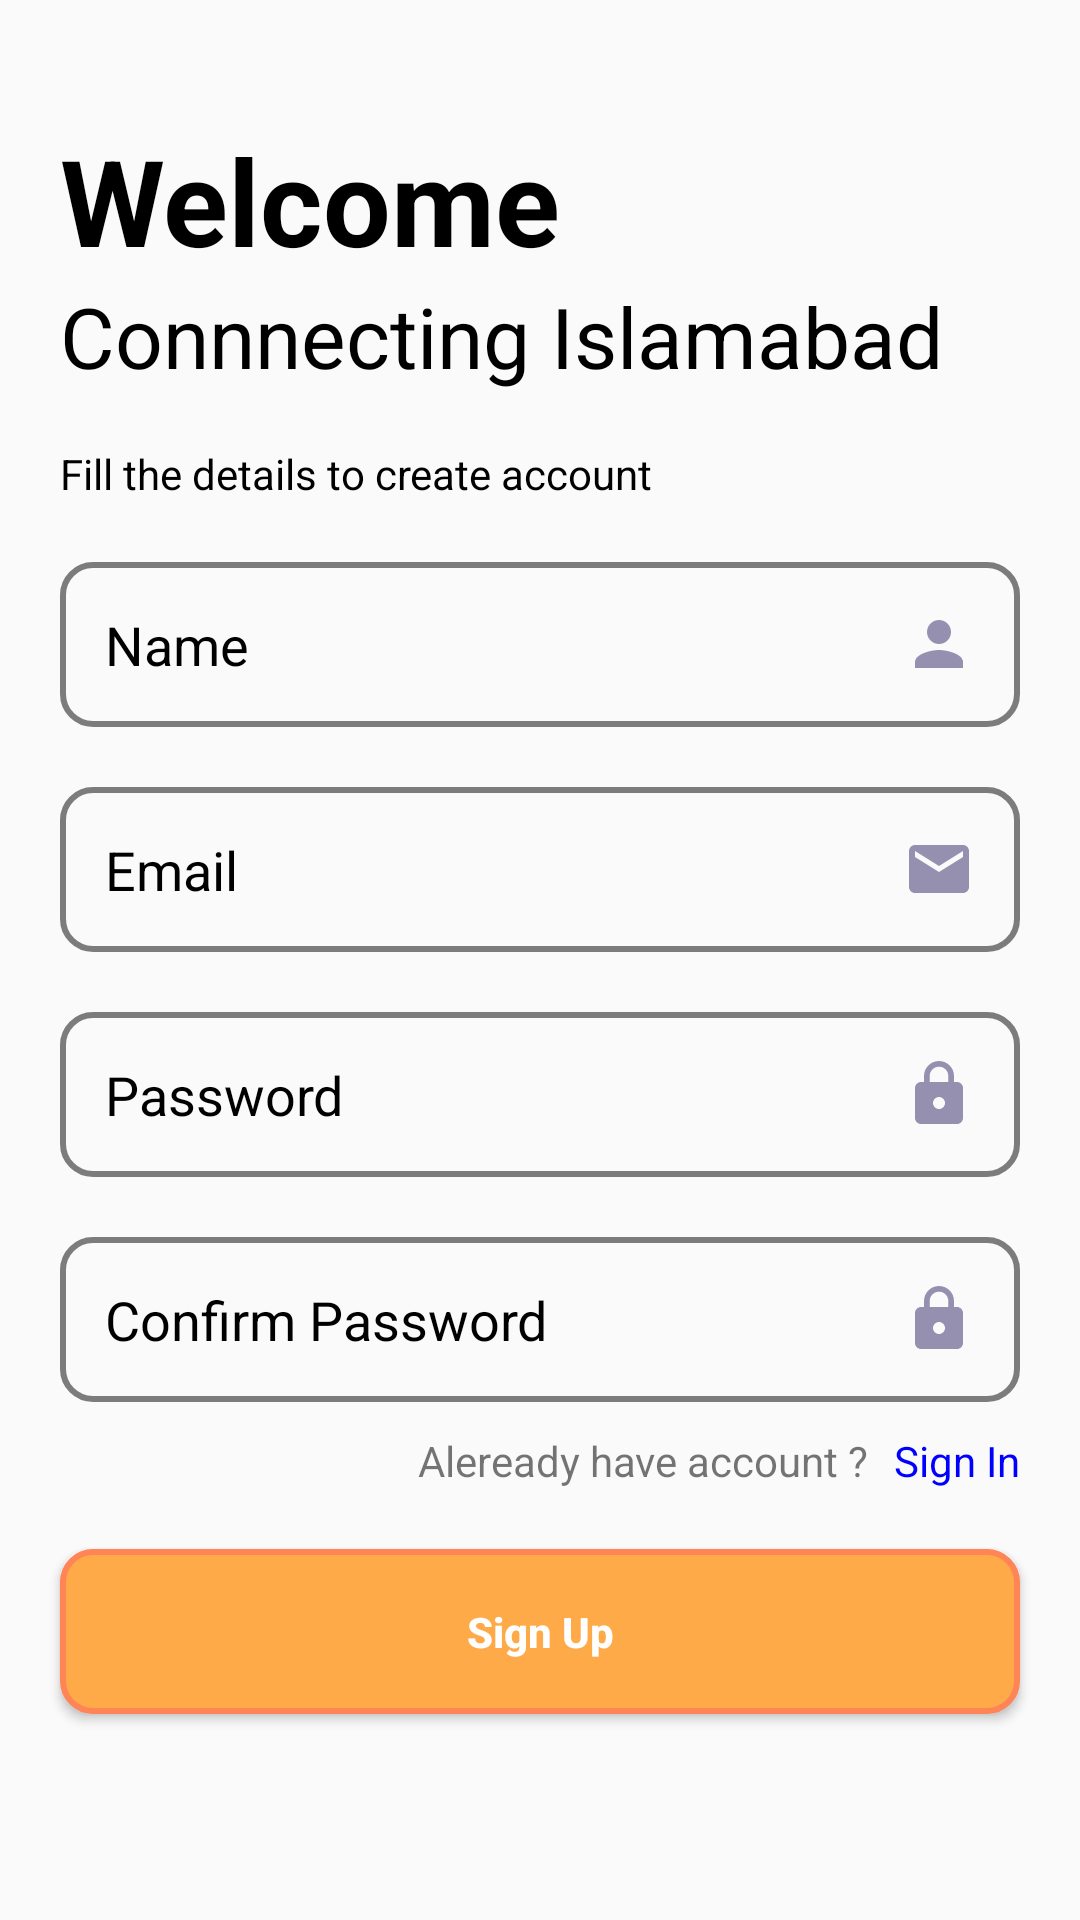

This screen was rendered from an Android layout file. Write that file and the resources it references.
<!-- AndroidManifest.xml: application theme Theme.ConnectingIslamabad -->
<!-- res/layout/activity_signup.xml -->
<?xml version="1.0" encoding="utf-8"?>
<androidx.constraintlayout.widget.ConstraintLayout xmlns:android="http://schemas.android.com/apk/res/android"
    xmlns:app="http://schemas.android.com/apk/res-auto"
    xmlns:tools="http://schemas.android.com/tools"
    android:layout_width="match_parent"
    android:layout_height="match_parent"
    tools:context=".Activities.Authentication.SignUp.SignupActivity">


    <RelativeLayout
        android:layout_width="match_parent"
        android:layout_height="match_parent">

        <TextView
            android:id="@+id/header_title"
            android:layout_width="match_parent"
            android:layout_height="wrap_content"
            android:text="Welcome "
            android:textSize="40dp"
            android:layout_marginLeft="20dp"
            android:layout_marginTop="40dp"
            android:layout_marginRight="20dp"
            android:textStyle="bold"
            android:textColor="@color/black"
            />

        <TextView
            android:id="@+id/ConnectingIsb"
            android:layout_below="@+id/header_title"
            android:layout_width="match_parent"
            android:layout_height="45dp"
            android:layout_marginLeft="20dp"
            android:layout_marginRight="20dp"
            android:text="Connnecting Islamabad"
            android:textSize="28dp"
            android:textColor="@color/black"
            />

        <TextView
            android:id="@+id/fillForm"
            android:layout_below="@+id/ConnectingIsb"
            android:layout_width="match_parent"
            android:layout_height="wrap_content"
            android:layout_marginTop="10dp"
            android:layout_marginLeft="20dp"
            android:layout_marginRight="20dp"
            android:text="Fill the details to create account"
            android:textColor="@color/black"
            />

        <androidx.appcompat.widget.AppCompatEditText
            android:id="@+id/name"
            android:layout_below="@id/fillForm"
            android:layout_width="match_parent"
            android:layout_height="55dp"
            android:layout_marginTop="20dp"
            android:layout_marginLeft="20dp"
            android:layout_marginRight="20dp"
            android:padding="15dp"
            android:drawablePadding="10dp"
            android:hint="Name"
            android:textColorHint="@color/black"
            android:background="@drawable/stoke_background"
            android:drawableRight="@drawable/person_icon"/>

        <androidx.appcompat.widget.AppCompatEditText
            android:id="@+id/email"
            android:layout_below="@id/name"
            android:layout_width="match_parent"
            android:layout_height="55dp"
            android:layout_marginTop="20dp"
            android:layout_marginLeft="20dp"
            android:layout_marginRight="20dp"
            android:padding="15dp"
            android:drawablePadding="15dp"
            android:hint="Email"
            android:textColorHint="@color/black"
            android:background="@drawable/stoke_background"
            android:drawableRight="@drawable/mail_icon"/>


        <androidx.appcompat.widget.AppCompatEditText
            android:id="@+id/password"
            android:layout_below="@id/email"
            android:layout_width="match_parent"
            android:layout_height="55dp"
            android:layout_marginTop="20dp"
            android:layout_marginLeft="20dp"
            android:layout_marginRight="20dp"
            android:padding="15dp"
            android:drawablePadding="10dp"
            android:hint="Password"
            android:inputType="textPassword"
            android:textColorHint="@color/black"
            android:background="@drawable/stoke_background"
            android:drawableRight="@drawable/password_icon"/>

        <androidx.appcompat.widget.AppCompatEditText
            android:id="@+id/confirmpassword"
            android:layout_below="@id/password"
            android:layout_width="match_parent"
            android:layout_height="55dp"
            android:layout_marginTop="20dp"
            android:layout_marginLeft="20dp"
            android:layout_marginRight="20dp"
            android:padding="15dp"
            android:drawablePadding="10dp"
            android:hint="Confirm Password"
            android:inputType="textPassword"
            android:textColorHint="@color/black"
            android:background="@drawable/stoke_background"
            android:drawableRight="@drawable/password_icon"/>


        <TextView
            android:id="@+id/textView8"
            android:layout_width="wrap_content"
            android:layout_height="wrap_content"
            android:layout_below="@id/confirmpassword"
            android:layout_toStartOf="@+id/signInRedirect"
            android:layout_marginTop="10dp"
            android:layout_marginEnd="5dp"
            android:text="Aleready have account ? " />

        <TextView
            android:id="@+id/signInRedirect"
            android:layout_width="wrap_content"
            android:layout_height="wrap_content"
            android:layout_below="@id/confirmpassword"
            android:layout_alignEnd="@+id/confirmpassword"
            android:layout_marginTop="10dp"
            android:text="Sign In"
            android:textStyle="normal"
            android:textColor="@color/blue"/>

        <androidx.appcompat.widget.AppCompatButton
            android:id="@+id/signupBtn"
            android:layout_width="match_parent"
            android:layout_height="55dp"
            android:layout_below="@+id/signInRedirect"
            android:layout_marginTop="20dp"
            android:layout_marginLeft="20dp"
            android:layout_marginRight="20dp"
            android:padding="15dp"
            android:background="@drawable/background_orange"
            android:hint="Sign Up"
            android:textColorHint="@color/white"
            android:textStyle="bold" />


    </RelativeLayout>




</androidx.constraintlayout.widget.ConstraintLayout>
<!-- resources referenced by this layout -->
<resources>
  <color name="black">#FF000000</color>
  <color name="blue">#0000FF</color>
  <color name="white">#FFFFFFFF</color>
  <!-- drawable background_orange (drawable) -->
  <?xml version="1.0" encoding="utf-8"?>
  <selector xmlns:android="http://schemas.android.com/apk/res/android">
      <item>
          <shape android:shape="rectangle">
              <corners android:radius="10dp"/>
              <solid android:color="#FFAA48"/>
              <stroke
                  android:width="2dp"
                  android:color="#FF8456" />
          </shape>
      </item>
  </selector>
  <!-- drawable mail_icon (drawable) -->
  <vector android:height="24dp" android:tint="#9690B0"
      android:viewportHeight="24" android:viewportWidth="24"
      android:width="24dp" xmlns:android="http://schemas.android.com/apk/res/android">
      <path android:fillColor="@android:color/white" android:pathData="M20,4L4,4c-1.1,0 -1.99,0.9 -1.99,2L2,18c0,1.1 0.9,2 2,2h16c1.1,0 2,-0.9 2,-2L22,6c0,-1.1 -0.9,-2 -2,-2zM20,8l-8,5 -8,-5L4,6l8,5 8,-5v2z"/>
  </vector>
  <!-- drawable password_icon (drawable) -->
  <vector android:height="24dp" android:tint="#9690B0"
      android:viewportHeight="24" android:viewportWidth="24"
      android:width="24dp" xmlns:android="http://schemas.android.com/apk/res/android">
      <path android:fillColor="@android:color/white" android:pathData="M18,8h-1L17,6c0,-2.76 -2.24,-5 -5,-5S7,3.24 7,6v2L6,8c-1.1,0 -2,0.9 -2,2v10c0,1.1 0.9,2 2,2h12c1.1,0 2,-0.9 2,-2L20,10c0,-1.1 -0.9,-2 -2,-2zM12,17c-1.1,0 -2,-0.9 -2,-2s0.9,-2 2,-2 2,0.9 2,2 -0.9,2 -2,2zM15.1,8L8.9,8L8.9,6c0,-1.71 1.39,-3.1 3.1,-3.1 1.71,0 3.1,1.39 3.1,3.1v2z"/>
  </vector>
  <!-- drawable person_icon (drawable) -->
  <vector android:height="24dp" android:tint="#9690B0"
      android:viewportHeight="24" android:viewportWidth="24"
      android:width="24dp" xmlns:android="http://schemas.android.com/apk/res/android">
      <path android:fillColor="@android:color/white" android:pathData="M12,12c2.21,0 4,-1.79 4,-4s-1.79,-4 -4,-4 -4,1.79 -4,4 1.79,4 4,4zM12,14c-2.67,0 -8,1.34 -8,4v2h16v-2c0,-2.66 -5.33,-4 -8,-4z"/>
  </vector>
  <!-- drawable stoke_background (drawable) -->
  <?xml version="1.0" encoding="utf-8"?>
  <shape xmlns:android="http://schemas.android.com/apk/res/android">
  
      <stroke android:color="@color/black50"
          android:width="2dp"
          />
      <corners
          android:radius="10dp"/>
  </shape>
  <style name="Theme.ConnectingIslamabad" parent="Base.Theme.ConnectingIslamabad" />
  <color name="black50">#80000000</color>
  <style name="Base.Theme.ConnectingIslamabad" parent="Theme.AppCompat.Light.NoActionBar">
          
          &gt;
          <item name="android:statusBarColor">#ffae42</item>
  
          &gt;
  
          &gt;
  
  
      </style>
</resources>
